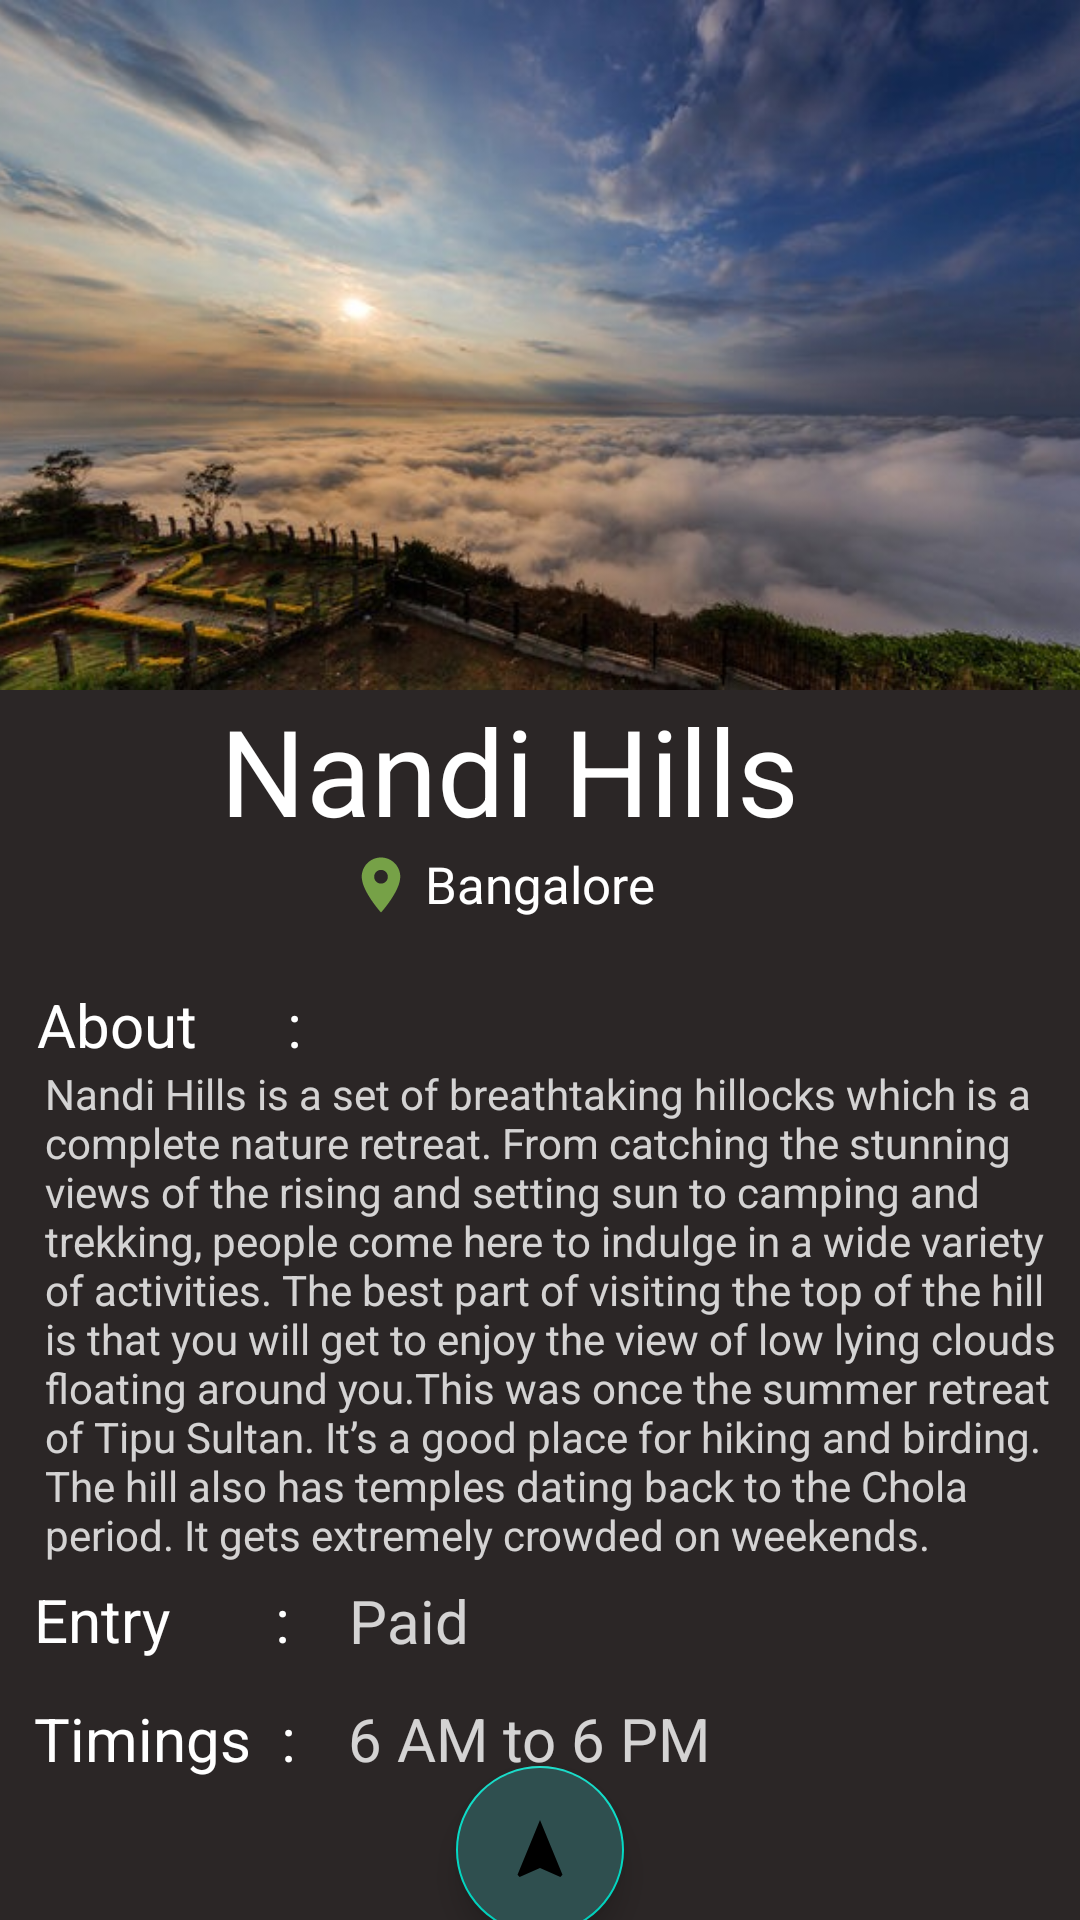

Reconstruct the res/layout file that produces this screen, plus the resources it refers to.
<!-- AndroidManifest.xml: application theme Theme.HiTrek -->
<!-- res/layout/activity_nandi_hills2.xml -->
<?xml version="1.0" encoding="utf-8"?>
<androidx.constraintlayout.widget.ConstraintLayout xmlns:android="http://schemas.android.com/apk/res/android"
    xmlns:app="http://schemas.android.com/apk/res-auto"
    xmlns:tools="http://schemas.android.com/tools"
    android:layout_width="match_parent"
    android:layout_height="match_parent"
    tools:context=".NandiHills2"
    android:background="#2B2626">

    <ImageView
        android:id="@+id/imageView"
        android:layout_width="413dp"
        android:layout_height="230dp"
        android:src="@drawable/nandi"
        app:layout_constraintBottom_toBottomOf="parent"
        app:layout_constraintEnd_toEndOf="parent"
        app:layout_constraintHorizontal_bias="0.545"
        app:layout_constraintStart_toStartOf="parent"
        app:layout_constraintTop_toTopOf="parent"
        app:layout_constraintVertical_bias="0.0" />

    <TextView
        android:id="@+id/textView11"
        android:layout_width="wrap_content"
        android:layout_height="wrap_content"
        android:text="Nandi Hills"
        android:textColor="@color/white"
        android:textSize="40dp"
        app:layout_constraintBottom_toBottomOf="parent"
        app:layout_constraintEnd_toEndOf="parent"
        app:layout_constraintHorizontal_bias="0.439"
        app:layout_constraintStart_toStartOf="parent"
        app:layout_constraintTop_toBottomOf="@+id/imageView"
        app:layout_constraintVertical_bias="0.0" />

    <ImageView
        android:id="@+id/imageView2"
        android:layout_width="23dp"
        android:layout_height="22dp"
        android:src="@drawable/ic_location"
        app:layout_constraintBottom_toBottomOf="parent"
        app:layout_constraintEnd_toStartOf="@+id/textView17"
        app:layout_constraintHorizontal_bias="0.972"
        app:layout_constraintStart_toStartOf="parent"
        app:layout_constraintTop_toBottomOf="@+id/textView11"
        app:layout_constraintVertical_bias="0.002" />

    <TextView
        android:id="@+id/textView17"
        android:layout_width="wrap_content"
        android:layout_height="wrap_content"
        android:text="Bangalore"
        android:textColor="@color/white"
        android:textSize="17dp"
        app:layout_constraintBottom_toBottomOf="parent"
        app:layout_constraintEnd_toEndOf="parent"
        app:layout_constraintStart_toStartOf="parent"
        app:layout_constraintTop_toBottomOf="@id/textView11"
        app:layout_constraintVertical_bias="0.0" />

    <TextView
        android:id="@+id/textview18"
        android:layout_width="wrap_content"
        android:layout_height="wrap_content"
        android:text="About      :"
        android:textColor="@color/white"
        android:textSize="20dp"
        app:layout_constraintBottom_toBottomOf="parent"
        app:layout_constraintEnd_toEndOf="parent"
        app:layout_constraintHorizontal_bias="0.046"
        app:layout_constraintStart_toStartOf="parent"
        app:layout_constraintTop_toBottomOf="@+id/textView17"
        app:layout_constraintVertical_bias="0.072" />

    <TextView
        android:id="@+id/textView19"
        android:layout_width="match_parent"
        android:layout_height="wrap_content"
        android:alpha="0.8"
        android:text="Nandi Hills is a set of breathtaking hillocks which is a complete nature retreat. From catching the stunning views of the rising and setting sun to camping and trekking, people come here to indulge in a wide variety of activities. The best part of visiting the top of the hill is that you will get to enjoy the view of low lying clouds floating around you.This was once the summer retreat of Tipu Sultan. It’s a good place for hiking and birding. The hill also has temples dating back to the Chola period. It gets extremely crowded on weekends."
        android:textColor="@color/white"
        android:layout_marginStart="15dp"
        app:layout_constraintBottom_toBottomOf="parent"
        app:layout_constraintEnd_toEndOf="parent"
        app:layout_constraintHorizontal_bias="1.0"
        app:layout_constraintStart_toStartOf="parent"
        app:layout_constraintTop_toBottomOf="@+id/textview18"
        app:layout_constraintVertical_bias="0.0" />

    <TextView
        android:id="@+id/textView20"
        android:layout_width="wrap_content"
        android:layout_height="wrap_content"
        android:text="Entry       : "
        android:textColor="@color/white"
        android:textSize="20dp"
        app:layout_constraintBottom_toBottomOf="parent"
        app:layout_constraintEnd_toEndOf="parent"
        app:layout_constraintHorizontal_bias="0.042"
        app:layout_constraintStart_toStartOf="parent"
        app:layout_constraintTop_toBottomOf="@+id/textView19"
        app:layout_constraintVertical_bias="0.057" />

    <TextView
        android:id="@+id/textview21"
        android:layout_width="wrap_content"
        android:layout_height="wrap_content"
        android:alpha="0.8"
        android:text="Paid"
        android:textColor="@color/white"
        android:textSize="20dp"
        app:layout_constraintBottom_toBottomOf="parent"
        app:layout_constraintEnd_toEndOf="parent"
        app:layout_constraintHorizontal_bias="0.067"
        app:layout_constraintStart_toEndOf="@+id/textView20"
        app:layout_constraintTop_toBottomOf="@+id/textView19"
        app:layout_constraintVertical_bias="0.062" />

    <TextView
        android:id="@+id/textview22"
        android:layout_width="wrap_content"
        android:layout_height="wrap_content"
        android:layout_marginTop="40dp"
        android:text="Timings  : "
        android:textColor="@color/white"
        android:textSize="20dp"
        app:layout_constraintBottom_toBottomOf="parent"
        app:layout_constraintEnd_toEndOf="parent"
        app:layout_constraintHorizontal_bias="0.0"
        app:layout_constraintStart_toStartOf="@id/textView20"
        app:layout_constraintTop_toBottomOf="@+id/textView19"
        app:layout_constraintVertical_bias="0.098" />

    <TextView
        android:id="@+id/textview23"
        android:layout_width="wrap_content"
        android:layout_height="wrap_content"
        android:alpha="0.8"
        android:text="6 AM to 6 PM"
        android:textColor="@color/white"
        android:textSize="20dp"
        app:layout_constraintBottom_toBottomOf="@+id/textview22"
        app:layout_constraintEnd_toEndOf="parent"
        app:layout_constraintHorizontal_bias="0.092"
        app:layout_constraintStart_toEndOf="@+id/textview22"
        app:layout_constraintTop_toTopOf="@+id/textview22"
        app:layout_constraintVertical_bias="0.105" />
    <com.google.android.material.floatingactionbutton.FloatingActionButton
        android:id="@+id/map"
        android:layout_width="wrap_content"
        android:layout_height="wrap_content"
        android:src="@drawable/ic_navigation"
        android:backgroundTint="#2F4F4F"
        app:layout_constraintBottom_toBottomOf="parent"
        app:layout_constraintEnd_toEndOf="parent"
        app:layout_constraintStart_toStartOf="parent"
        app:layout_constraintTop_toBottomOf="@id/textview23"
        />




</androidx.constraintlayout.widget.ConstraintLayout>
<!-- resources referenced by this layout -->
<resources>
  <color name="white">#FFFFFFFF</color>
  <!-- drawable ic_location (drawable) -->
  <vector android:height="24dp" android:tint="#76A147"
      android:viewportHeight="24" android:viewportWidth="24"
      android:width="24dp" xmlns:android="http://schemas.android.com/apk/res/android">
      <path android:fillColor="@android:color/white" android:pathData="M12,2C8.13,2 5,5.13 5,9c0,5.25 7,13 7,13s7,-7.75 7,-13c0,-3.87 -3.13,-7 -7,-7zM12,11.5c-1.38,0 -2.5,-1.12 -2.5,-2.5s1.12,-2.5 2.5,-2.5 2.5,1.12 2.5,2.5 -1.12,2.5 -2.5,2.5z"/>
  </vector>
  <!-- drawable ic_navigation (drawable) -->
  <vector android:height="24dp" android:tint="#47A19E"
      android:viewportHeight="24" android:viewportWidth="24"
      android:width="24dp" xmlns:android="http://schemas.android.com/apk/res/android">
      <path android:fillColor="@android:color/white" android:pathData="M12,2L4.5,20.29l0.71,0.71L12,18l6.79,3 0.71,-0.71z"/>
  </vector>
  <!-- drawable nandi: jpg bitmap (drawable, 44429 bytes) -->
  <style name="Theme.HiTrek" parent="Theme.MaterialComponents.DayNight.NoActionBar">
          
          <item name="colorPrimary">@color/purple_500</item>
          <item name="colorPrimaryVariant">@color/purple_700</item>
          <item name="colorOnPrimary">@color/white</item>
          
          <item name="colorSecondary">@color/teal_200</item>
          <item name="colorSecondaryVariant">@color/teal_700</item>
          <item name="colorOnSecondary">@color/black</item>
          
          <item name="android:statusBarColor">?attr/colorPrimaryVariant</item>
          
      </style>
  <color name="purple_500">#FF6200EE</color>
  <color name="purple_700">#FF3700B3</color>
  <color name="teal_200">#FF03DAC5</color>
  <color name="teal_700">#FF018786</color>
  <color name="black">#FF000000</color>
</resources>
